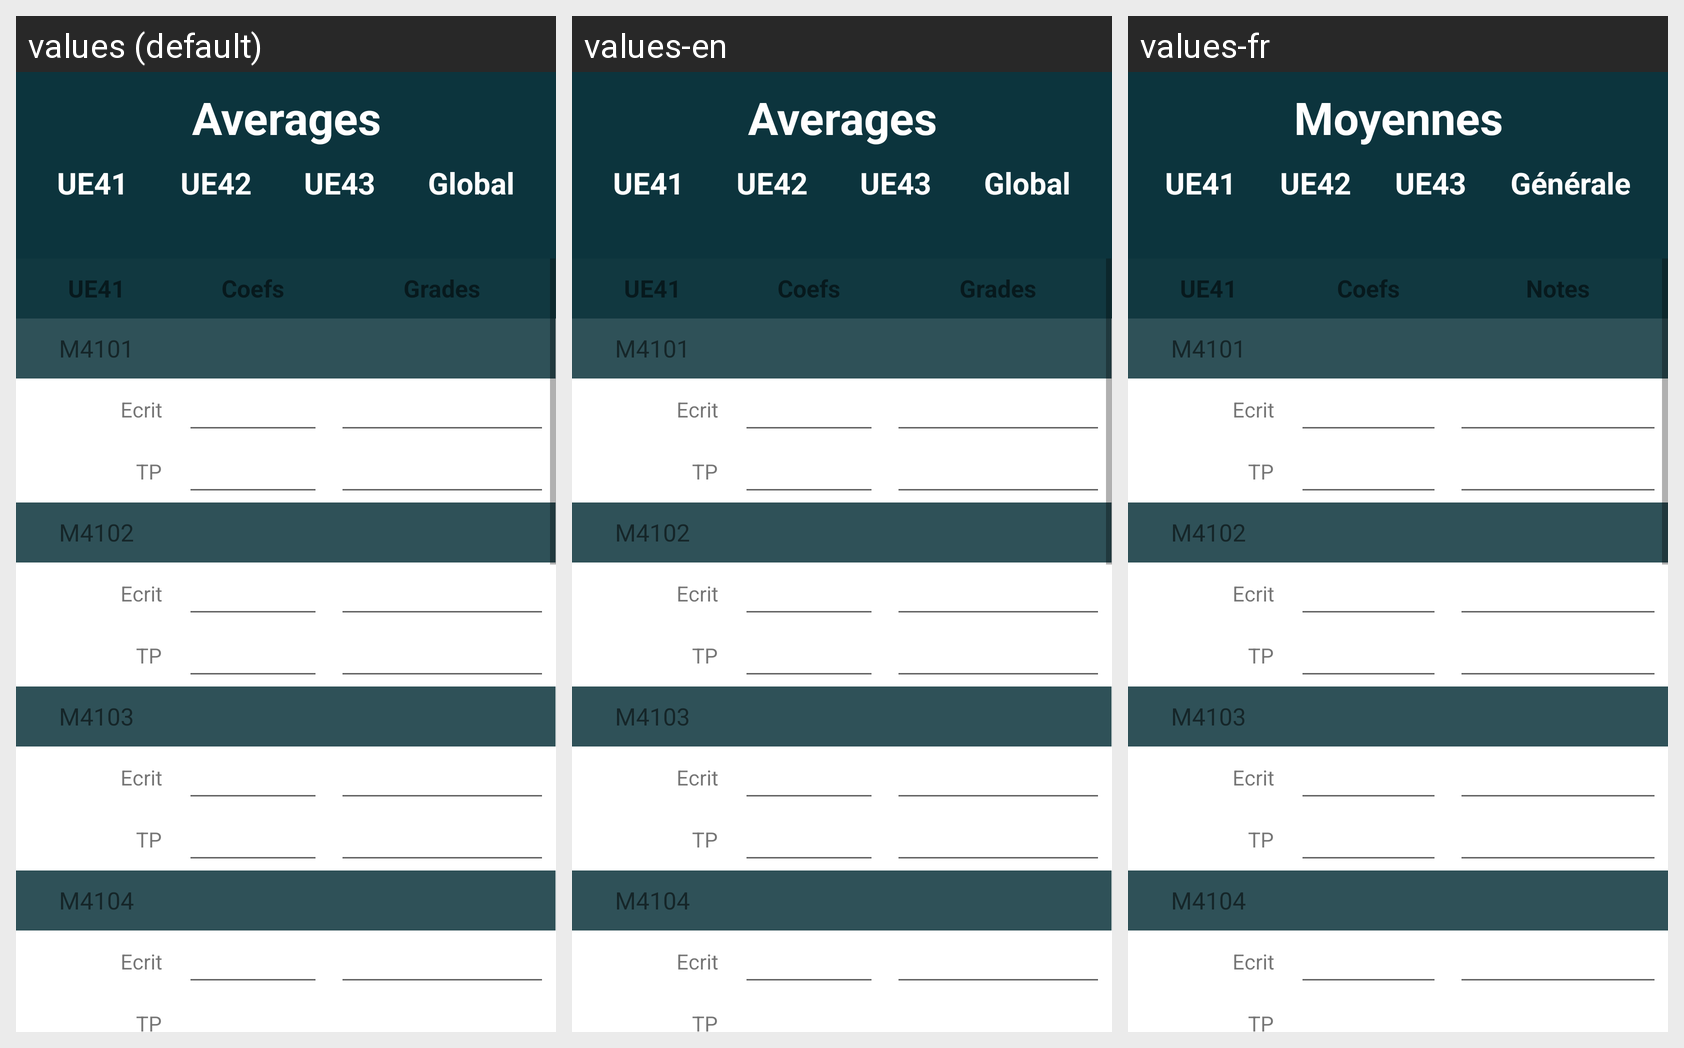

Here is an Android app screen in its default locale and in the app's own translations. Write out the translated-string differences for the strings that appear on this screen.
Android screen res/layout/fragment_s4.xml rendered under 3 locales, left to right: values (default), values-en, values-fr. Device: Nexus 5 (rendered at 1080×1920; each locale shown at half size, 540×960, under a caption strip naming it); theme Theme.ENTMobile.
Strings drawn on this screen, with the default value and each locale's value (text and hints the layout hard-codes, and strings that could not be matched under every locale, appear in the picture but are not listed):

averages
  values: Averages
  values-en: Averages
  values-fr: Moyennes

ue41
  values: UE41
  values-en: UE41  [not translated; the default value is used]
  values-fr: UE41  [not translated; the default value is used]

ue42
  values: UE42
  values-en: UE42  [not translated; the default value is used]
  values-fr: UE42  [not translated; the default value is used]

ue43
  values: UE43
  values-en: UE43  [not translated; the default value is used]
  values-fr: UE43  [not translated; the default value is used]

global
  values: Global
  values-en: Global
  values-fr: Générale

coefs
  values: Coefs
  values-en: Coefs
  values-fr: Coefs

grades
  values: Grades
  values-en: Grades
  values-fr: Notes
